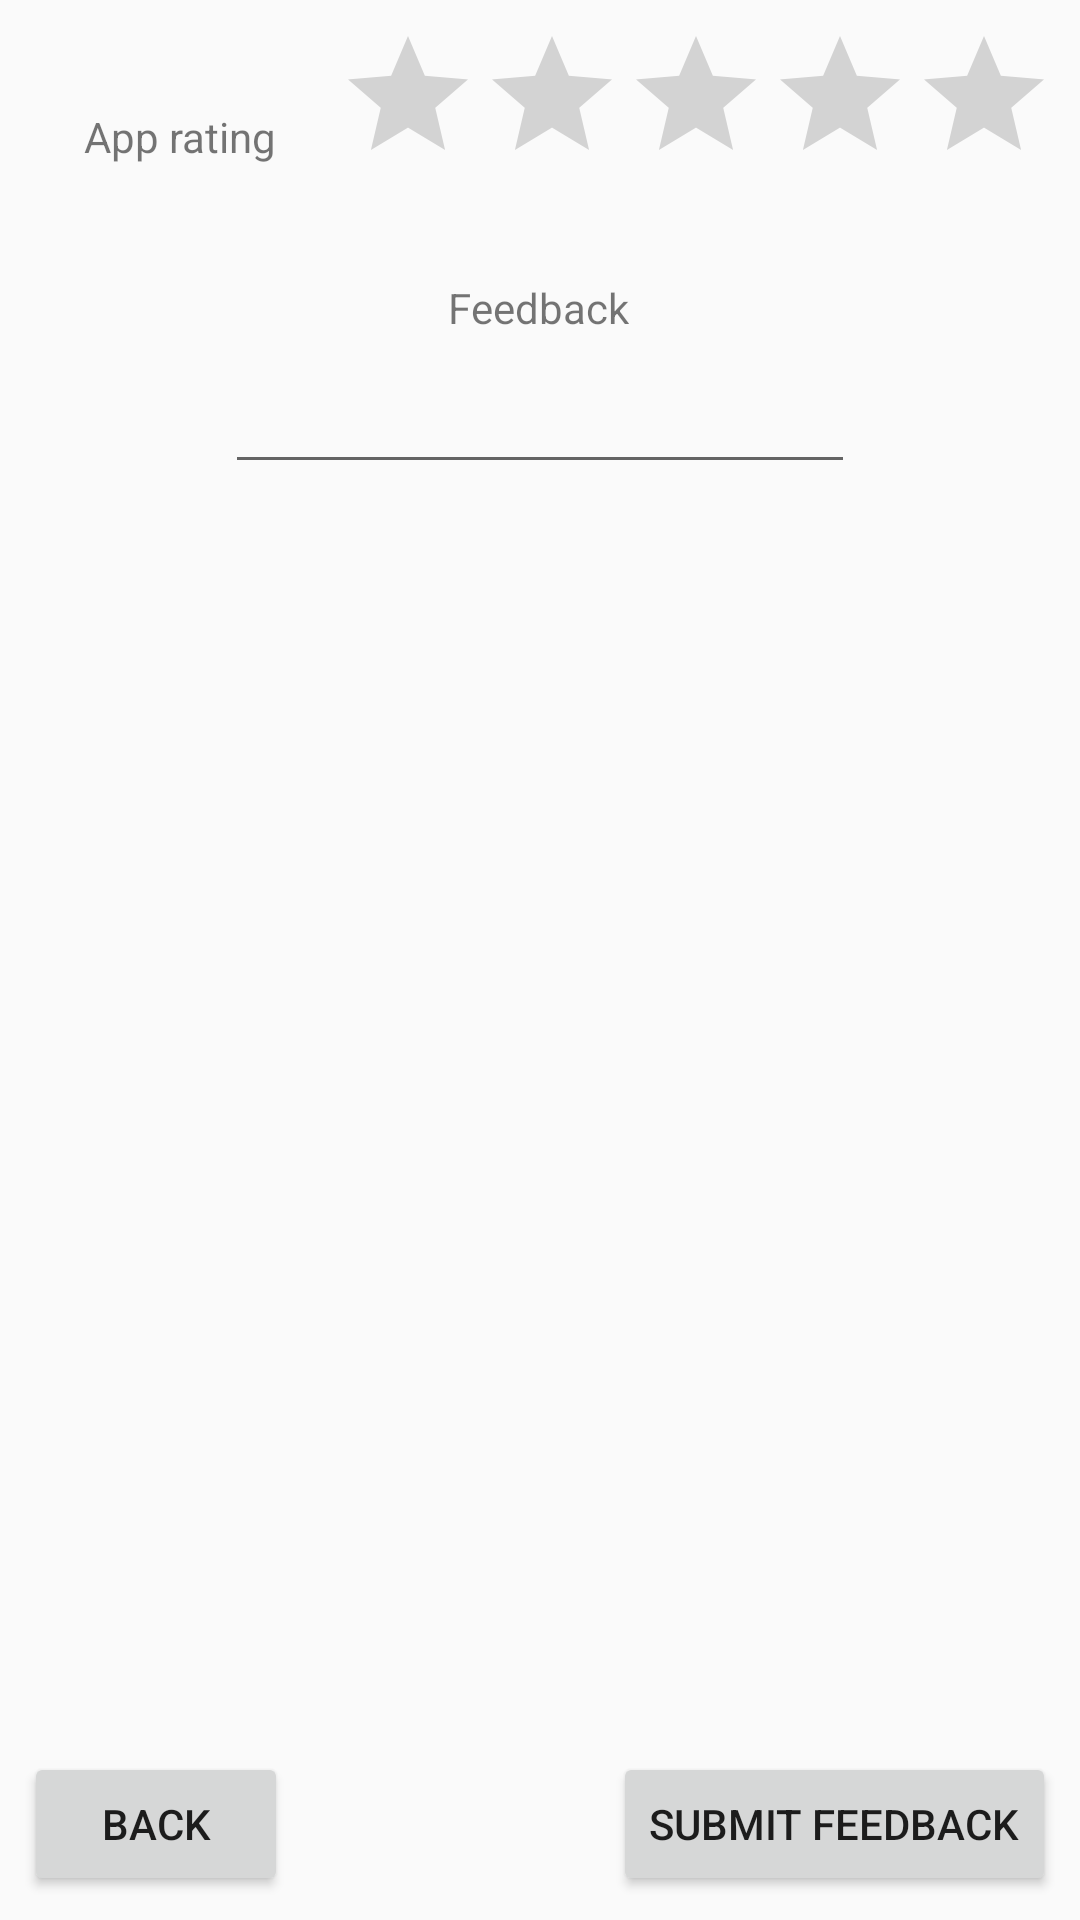

Reconstruct the res/layout file that produces this screen, plus the resources it refers to.
<!-- AndroidManifest.xml: application theme AppTheme -->
<!-- res/layout/activity_review.xml -->
<?xml version="1.0" encoding="utf-8"?>
<android.support.constraint.ConstraintLayout xmlns:android="http://schemas.android.com/apk/res/android"
    xmlns:app="http://schemas.android.com/apk/res-auto"
    xmlns:tools="http://schemas.android.com/tools"
    android:layout_width="match_parent"
    android:layout_height="match_parent"
    tools:context=".ReviewActivity">

    <TextView
        android:id="@+id/RatetextView"
        android:layout_width="wrap_content"
        android:layout_height="wrap_content"
        android:layout_marginEnd="8dp"
        android:layout_marginStart="16dp"
        android:layout_marginTop="36dp"
        android:text="@string/app_rating"
        app:layout_constraintEnd_toStartOf="@+id/appRating"
        app:layout_constraintStart_toStartOf="parent"
        app:layout_constraintTop_toTopOf="parent" />

    <RatingBar
        android:id="@+id/appRating"
        android:layout_width="wrap_content"
        android:layout_height="wrap_content"
        android:layout_marginEnd="8dp"
        android:layout_marginTop="8dp"
        app:layout_constraintEnd_toEndOf="parent"
        app:layout_constraintTop_toTopOf="parent" />

    <TextView
        android:id="@+id/FeedbacktextView"
        android:layout_width="wrap_content"
        android:layout_height="wrap_content"
        android:layout_marginEnd="8dp"
        android:layout_marginStart="8dp"
        android:layout_marginTop="28dp"
        android:text="@string/feedback"
        app:layout_constraintEnd_toEndOf="parent"
        app:layout_constraintHorizontal_bias="0.498"
        app:layout_constraintStart_toStartOf="parent"
        app:layout_constraintTop_toBottomOf="@+id/appRating" />

    <EditText
        android:id="@+id/FeedbackeditText"
        android:layout_width="wrap_content"
        android:layout_height="wrap_content"
        android:layout_marginEnd="8dp"
        android:layout_marginStart="8dp"
        android:layout_marginTop="8dp"
        android:ems="10"
        android:inputType="textCapSentences|textMultiLine"
        app:layout_constraintEnd_toEndOf="parent"
        app:layout_constraintStart_toStartOf="parent"
        app:layout_constraintTop_toBottomOf="@+id/FeedbacktextView"
        tools:ignore="LabelFor" />

    <Button
        android:id="@+id/submitButton"
        android:layout_width="wrap_content"
        android:layout_height="wrap_content"
        android:layout_marginBottom="8dp"
        android:layout_marginEnd="8dp"
        android:text="@string/submit_feedback"
        app:layout_constraintBottom_toBottomOf="parent"
        app:layout_constraintEnd_toEndOf="parent" />

    <Button
        android:id="@+id/BackButton"
        android:layout_width="wrap_content"
        android:layout_height="wrap_content"
        android:layout_marginBottom="8dp"
        android:layout_marginStart="8dp"
        android:text="@string/Back"
        app:layout_constraintBottom_toBottomOf="parent"
        app:layout_constraintStart_toStartOf="parent" />
</android.support.constraint.ConstraintLayout>
<!-- resources referenced by this layout -->
<resources>
  <string name="Back">Back</string>
  <string name="app_rating">App rating</string>
  <string name="feedback">Feedback</string>
  <string name="submit_feedback">Submit Feedback</string>
  <style name="AppTheme" parent="Theme.AppCompat.Light.DarkActionBar">
          <item name="colorPrimary">@color/colorPrimary</item>
          <item name="colorPrimaryDark">@color/colorPrimaryDark</item>
          <item name="colorAccent">@color/colorAccent</item>
      </style>
  <color name="colorPrimary">#3F51B5</color>
  <color name="colorPrimaryDark">#303F9F</color>
  <color name="colorAccent">#0dd1f9</color>
</resources>
